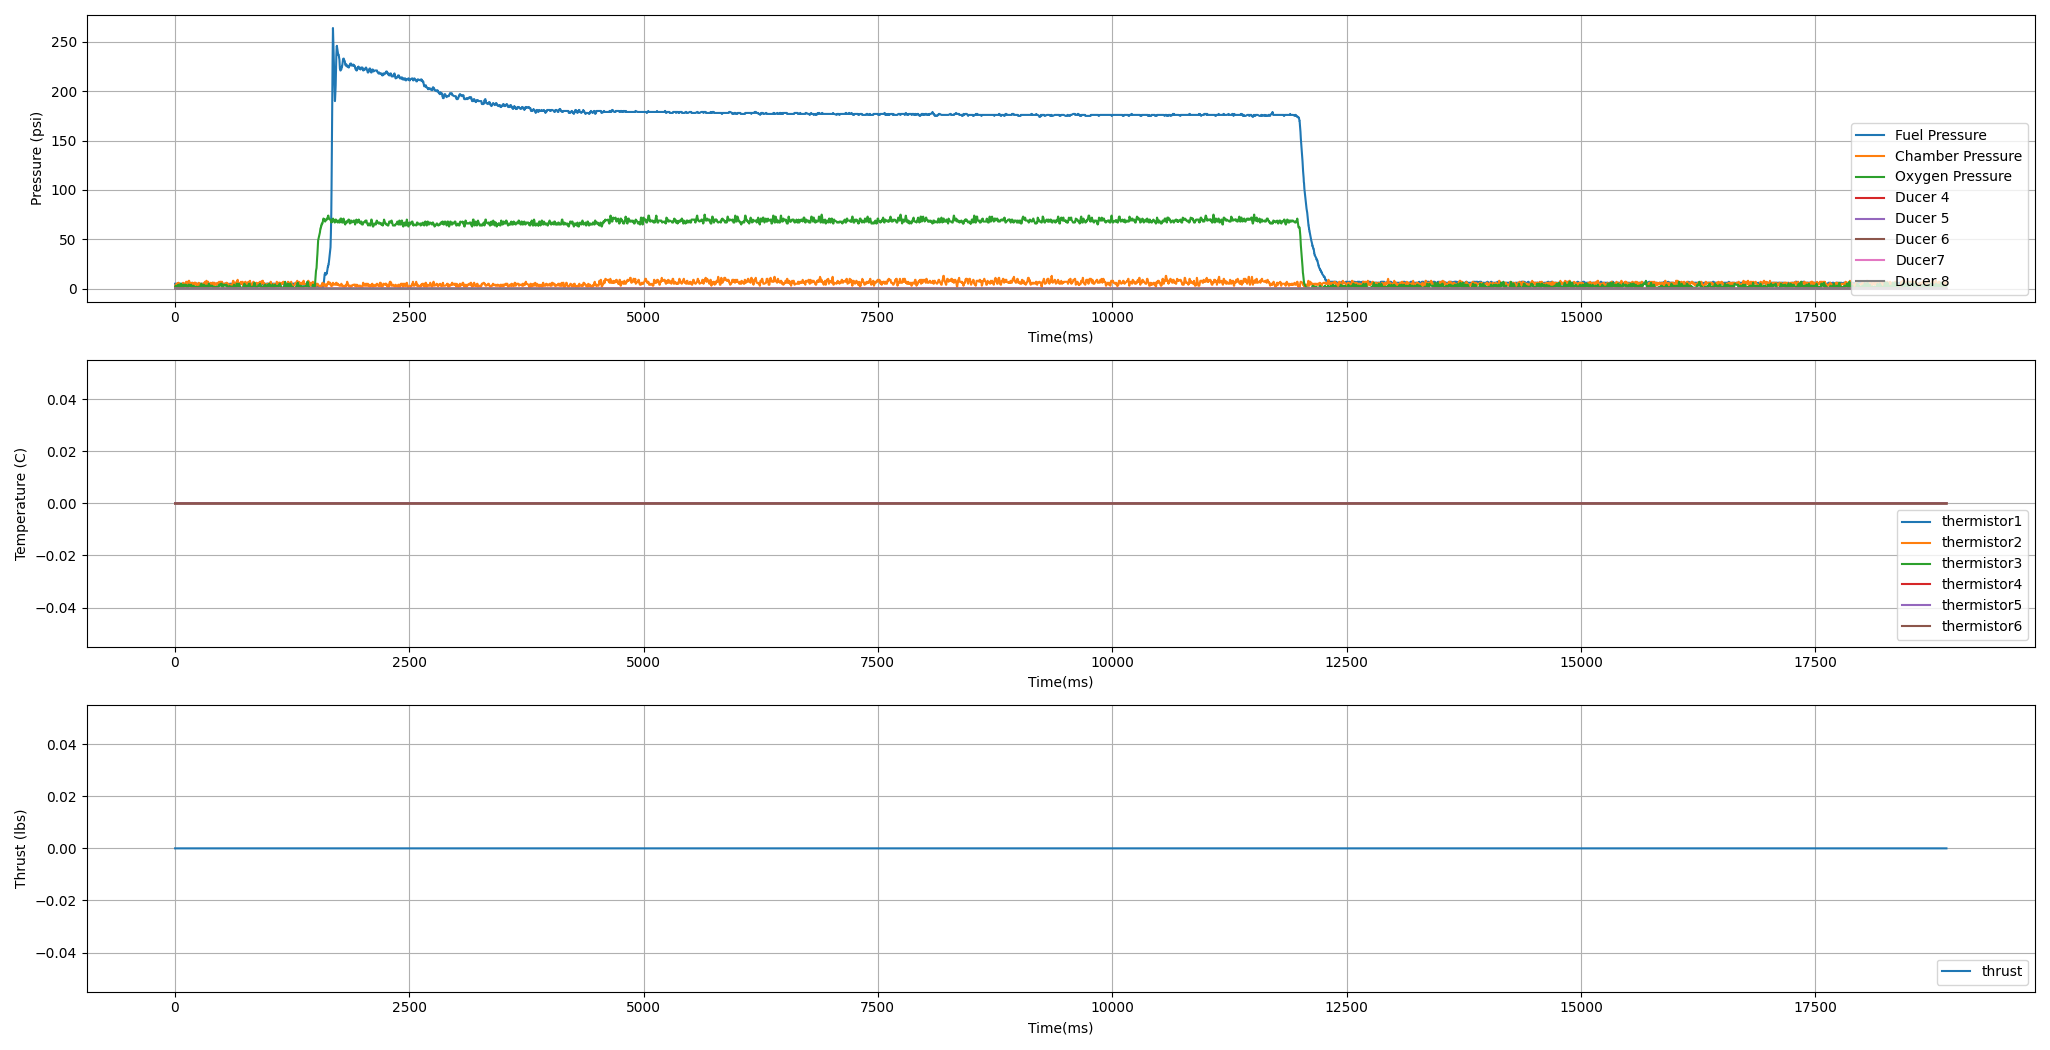

Source data for this figure (header and first rows):
time_ms, fuel_pressure_psi, chamber_pressure_psi, oxygen_pressure_psi, ducer4_psi, ducer5_psi, ducer6_psi, ducer7_psi, ducer8_psi, thermistor1_C, thermistor2_C, thermistor3_C, thermistor4_C, thermistor5_C, thermistor6_C, loadcell_lbs
3, 5, 3, 1, 0, 0, 0, 0, 0, 0, 0, 0, 0, 0, 0, 0
5, 5, 3, 1, 0, 0, 0, 0, 0, 0, 0, 0, 0, 0, 0, 0
6, 5, 3, 1, 0, 0, 0, 0, 0, 0, 0, 0, 0, 0, 0, 0
7, 5, 3, 2, 0, 0, 0, 0, 0, 0, 0, 0, 0, 0, 0, 0
8, 5, 3, 2, 0, 0, 0, 0, 0, 0, 0, 0, 0, 0, 0, 0
9, 5, 2, 3, 0, 0, 0, 0, 0, 0, 0, 0, 0, 0, 0, 0
10, 5, 2, 3, 0, 0, 0, 0, 0, 0, 0, 0, 0, 0, 0, 0
12, 5, 2, 3, 0, 0, 0, 0, 0, 0, 0, 0, 0, 0, 0, 0
13, 5, 2, 2, 0, 0, 0, 0, 0, 0, 0, 0, 0, 0, 0, 0
14, 5, 2, 2, 0, 0, 0, 0, 0, 0, 0, 0, 0, 0, 0, 0
15, 5, 3, 2, 0, 0, 0, 0, 0, 0, 0, 0, 0, 0, 0, 0
16, 5, 4, 2, 0, 0, 0, 0, 0, 0, 0, 0, 0, 0, 0, 0
17, 5, 5, 2, 0, 0, 0, 0, 0, 0, 0, 0, 0, 0, 0, 0
24, 5, 5, 0, 0, 0, 0, 0, 0, 0, 0, 0, 0, 0, 0, 0
25, 5, 5, 0, 0, 0, 0, 0, 0, 0, 0, 0, 0, 0, 0, 0
26, 5, 4, 0, 0, 0, 0, 0, 0, 0, 0, 0, 0, 0, 0, 0
27, 5, 4, 0, 0, 0, 0, 0, 0, 0, 0, 0, 0, 0, 0, 0
28, 5, 4, 1, 0, 0, 0, 0, 0, 0, 0, 0, 0, 0, 0, 0
30, 4, 4, 1, 0, 0, 0, 0, 0, 0, 0, 0, 0, 0, 0, 0
32, 4, 5, 2, 0, 0, 0, 0, 0, 0, 0, 0, 0, 0, 0, 0
35, 5, 5, 3, 0, 0, 0, 0, 0, 0, 0, 0, 0, 0, 0, 0
36, 5, 6, 3, 0, 0, 0, 0, 0, 0, 0, 0, 0, 0, 0, 0
37, 5, 6, 4, 0, 0, 0, 0, 0, 0, 0, 0, 0, 0, 0, 0
38, 5, 6, 3, 0, 0, 0, 0, 0, 0, 0, 0, 0, 0, 0, 0
39, 5, 6, 3, 0, 0, 0, 0, 0, 0, 0, 0, 0, 0, 0, 0
40, 5, 6, 3, 0, 0, 0, 0, 0, 0, 0, 0, 0, 0, 0, 0
41, 5, 5, 3, 0, 0, 0, 0, 0, 0, 0, 0, 0, 0, 0, 0
42, 5, 5, 2, 0, 0, 0, 0, 0, 0, 0, 0, 0, 0, 0, 0
43, 5, 5, 2, 0, 0, 0, 0, 0, 0, 0, 0, 0, 0, 0, 0
44, 5, 4, 1, 0, 0, 0, 0, 0, 0, 0, 0, 0, 0, 0, 0
45, 5, 4, 1, 0, 0, 0, 0, 0, 0, 0, 0, 0, 0, 0, 0
46, 5, 4, 1, 0, 0, 0, 0, 0, 0, 0, 0, 0, 0, 0, 0
47, 5, 4, 1, 0, 0, 0, 0, 0, 0, 0, 0, 0, 0, 0, 0
48, 5, 4, 1, 0, 0, 0, 0, 0, 0, 0, 0, 0, 0, 0, 0
49, 5, 5, 1, 0, 0, 0, 0, 0, 0, 0, 0, 0, 0, 0, 0
50, 5, 5, 1, 0, 0, 0, 0, 0, 0, 0, 0, 0, 0, 0, 0
51, 5, 5, 1, 0, 0, 0, 0, 0, 0, 0, 0, 0, 0, 0, 0
58, 4, 4, 2, 0, 0, 0, 0, 0, 0, 0, 0, 0, 0, 0, 0
59, 4, 4, 3, 0, 0, 0, 0, 0, 0, 0, 0, 0, 0, 0, 0
60, 4, 3, 4, 0, 0, 0, 0, 0, 0, 0, 0, 0, 0, 0, 0
61, 4, 3, 5, 0, 0, 0, 0, 0, 0, 0, 0, 0, 0, 0, 0
63, 5, 3, 5, 0, 0, 0, 0, 0, 0, 0, 0, 0, 0, 0, 0
66, 5, 3, 5, 0, 0, 0, 0, 0, 0, 0, 0, 0, 0, 0, 0
68, 5, 2, 5, 0, 0, 0, 0, 0, 0, 0, 0, 0, 0, 0, 0
70, 5, 2, 4, 0, 0, 0, 0, 0, 0, 0, 0, 0, 0, 0, 0
71, 5, 2, 4, 0, 0, 0, 0, 0, 0, 0, 0, 0, 0, 0, 0
72, 5, 2, 3, 0, 0, 0, 0, 0, 0, 0, 0, 0, 0, 0, 0
73, 5, 2, 2, 0, 0, 0, 0, 0, 0, 0, 0, 0, 0, 0, 0
75, 5, 2, 2, 0, 0, 0, 0, 0, 0, 0, 0, 0, 0, 0, 0
77, 5, 2, 1, 0, 0, 0, 0, 0, 0, 0, 0, 0, 0, 0, 0
78, 5, 2, 1, 0, 0, 0, 0, 0, 0, 0, 0, 0, 0, 0, 0
79, 5, 2, 0, 0, 0, 0, 0, 0, 0, 0, 0, 0, 0, 0, 0
80, 5, 3, 0, 0, 0, 0, 0, 0, 0, 0, 0, 0, 0, 0, 0
81, 5, 3, 0, 0, 0, 0, 0, 0, 0, 0, 0, 0, 0, 0, 0
82, 5, 4, 0, 0, 0, 0, 0, 0, 0, 0, 0, 0, 0, 0, 0
84, 5, 4, 0, 0, 0, 0, 0, 0, 0, 0, 0, 0, 0, 0, 0
85, 5, 5, 1, 0, 0, 0, 0, 0, 0, 0, 0, 0, 0, 0, 0
86, 5, 5, 2, 0, 0, 0, 0, 0, 0, 0, 0, 0, 0, 0, 0
87, 5, 5, 3, 0, 0, 0, 0, 0, 0, 0, 0, 0, 0, 0, 0
88, 4, 6, 4, 0, 0, 0, 0, 0, 0, 0, 0, 0, 0, 0, 0
... 11,509 more rows
